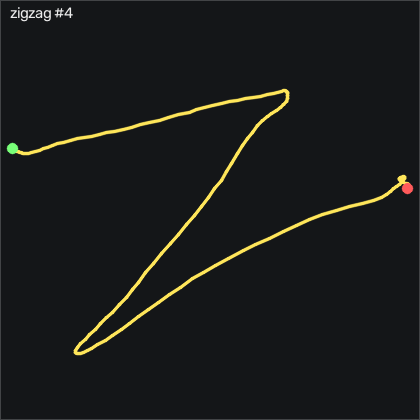

The file beside this chart, header and first rows:
t_s, ax, ay, az, gx, gy, gz, seq
0.00000, -0.424, 0.179, 0.932, 0.07309, 2.18, -0.6161, 28377
0.01100, -0.434, 0.166, 0.942, 0.5301, 2.302, 1.365, 28378
0.02000, -0.431, 0.08800, 0.925, 3.548, 3.247, 7.524, 28379
0.03000, -0.418, 0.00800, 0.894, 10.32, 4.954, 15.63, 28380
0.04000, -0.415, -0.03500, 0.885, 16.08, 6.905, 19.02, 28381
0.05100, -0.426, -0.07200, 0.902, 17.54, 7.79, 15.91, 28382
0.06000, -0.442, -0.102, 0.937, 16.32, 7.454, 10.08, 28383
0.07000, -0.473, -0.124, 0.999, 14.31, 6.662, 4.048, 28384
0.08000, -0.505, -0.167, 1.059, 12.24, 5.442, 0.1149, 28385
0.09000, -0.54, -0.281, 1.107, 11.84, 4.466, 0.1759, 28386
0.1, -0.569, -0.418, 1.13, 14.95, 3.43, 2.31, 28387
0.11, -0.573, -0.54, 1.143, 20.47, 1.052, 1.853, 28388
0.12, -0.558, -0.624, 1.128, 27.24, -2.637, -2.751, 28389
0.13, -0.546, -0.639, 1.102, 33.61, -7.332, -12.51, 28390
0.14, -0.527, -0.62, 1.067, 37.51, -11.57, -24.64, 28391
0.15, -0.528, -0.617, 1.035, 40.07, -14.34, -34.12, 28392
0.16, -0.54, -0.617, 1.007, 41.11, -16.17, -43, 28393
0.17, -0.549, -0.627, 0.998, 42.27, -16.66, -50.8, 28394
0.181, -0.534, -0.651, 0.98, 46.54, -16.97, -55.68, 28395
0.19, -0.514, -0.655, 0.923, 53.88, -17.03, -58.33, 28396
0.2, -0.519, -0.623, 0.904, 60.23, -16.02, -64, 28397
0.21, -0.539, -0.591, 0.906, 64.59, -14.65, -72.57, 28398
0.221, -0.565, -0.527, 0.893, 69.83, -14.77, -80.34, 28399
0.23, -0.611, -0.436, 0.88, 72.54, -15.35, -89.85, 28400
0.24, -0.664, -0.375, 0.88, 73.12, -14.95, -98.33, 28401
0.25, -0.716, -0.316, 0.878, 75.38, -15.01, -101.3, 28402
0.26, -0.737, -0.254, 0.857, 77.63, -16.2, -103.6, 28403
0.27, -0.737, -0.215, 0.829, 79.49, -17.94, -106.3, 28404
0.28, -0.755, -0.165, 0.784, 82.79, -19.62, -109.4, 28405
0.29, -0.781, -0.06400, 0.765, 86.81, -20.72, -113.5, 28406
0.3, -0.801, 0.02400, 0.737, 89.89, -22.33, -116.8, 28407
0.31, -0.818, 0.116, 0.708, 92.51, -23.76, -118.5, 28408
0.32, -0.799, 0.184, 0.676, 94.55, -24.56, -118.5, 28409
0.33, -0.772, 0.226, 0.598, 97.18, -25.78, -116.5, 28410
0.34, -0.756, 0.35, 0.544, 98.64, -26.26, -116.4, 28411
0.351, -0.75, 0.462, 0.535, 93.7, -25.9, -120.1, 28412
0.36, -0.728, 0.542, 0.477, 87.42, -26.39, -121.9, 28413
0.37, -0.744, 0.552, 0.443, 79.86, -24.4, -123.8, 28414
0.38, -0.754, 0.688, 0.498, 78.76, -20.9, -125.6, 28415
0.39, -0.755, 0.758, 0.413, 84.1, -20.53, -115.5, 28416
0.4, -0.745, 0.819, 0.419, 83.27, -16.97, -106, 28417
0.41, -0.736, 0.863, 0.441, 80.59, -14.04, -102.6, 28418
0.42, -0.713, 0.925, 0.427, 80.74, -13.58, -95.53, 28419
0.43, -0.699, 1.015, 0.417, 80.26, -12.76, -87.35, 28420
0.44, -0.658, 1.081, 0.393, 75.35, -12.94, -81.93, 28421
0.45, -0.637, 1.146, 0.369, 66.51, -13.22, -79.4, 28422
0.46, -0.612, 1.169, 0.348, 56.2, -12.15, -73.21, 28423
0.47, -0.575, 1.176, 0.304, 45.53, -11.45, -65.59, 28424
0.481, -0.551, 1.161, 0.268, 33.82, -9.405, -60.34, 28425
0.49, -0.578, 1.184, 0.268, 22.51, -6.265, -57.42, 28426
0.5, -0.603, 1.204, 0.299, 13.43, -2.393, -52.84, 28427
0.51, -0.603, 1.225, 0.306, 9.127, 1.265, -42.17, 28428
0.521, -0.569, 1.249, 0.31, 7.999, 5.381, -26.23, 28429
0.53, -0.52, 1.24, 0.304, 6.109, 9.863, -8.94, 28430
0.54, -0.467, 1.165, 0.262, 2.755, 14.59, 6.792, 28431
0.55, -0.452, 1.122, 0.243, 0.5301, 20.72, 18.68, 28432
0.56, -0.492, 1.13, 0.264, -2.732, 26.42, 26.36, 28433
0.57, -0.539, 1.144, 0.259, -10.29, 29.01, 29.14, 28434
0.58, -0.586, 1.169, 0.253, -20.6, 29.71, 30.02, 28435
0.59, -0.594, 1.169, 0.233, -32.24, 28.98, 32.19, 28436
... 108 more rows
